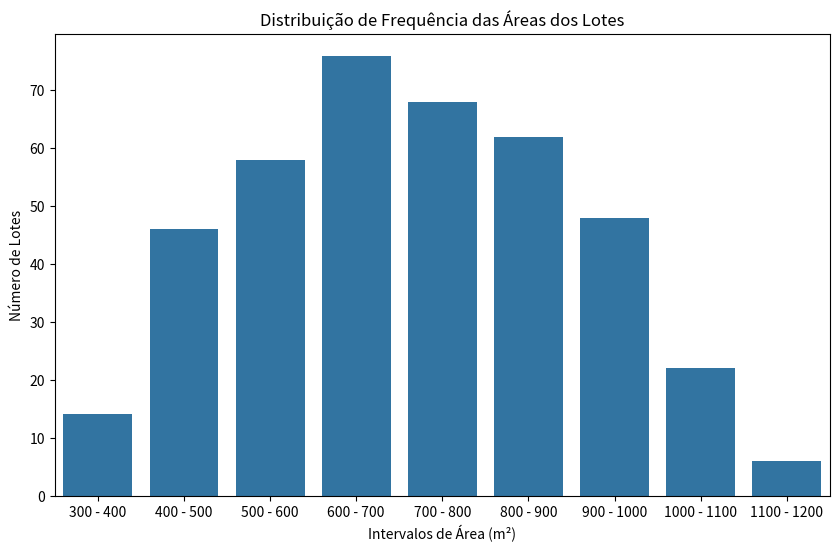

Python code for this plot:
import numpy as np
import pandas as pd
import matplotlib.pyplot as plt
import seaborn as sns

intervalos = [(300, 400), (400, 500), (500, 600), (600, 700), (700, 800),
              (800, 900), (900, 1000), (1000, 1100), (1100, 1200)]
frequencias = [14, 46, 58, 76, 68, 62, 48, 22, 6]

#CONSTRUÇÃO DA TABELA:
marcas_de_classe = [(limite[0] + limite[1]) / 2 for limite in intervalos]
dados_expandidos = []
for marca, freq in zip(marcas_de_classe, frequencias):
 dados_expandidos.extend([marca] * freq)

df_dados = pd.DataFrame(dados_expandidos, columns=['Área'])


media = df_dados['Área'].mean() #CALCULO DA MÉDIA, MODA E MEDIANA:
moda = df_dados['Área'].mode()[0]  #OBS: Pode haver mais de uma moda; pegamos a primeira.
mediana = df_dados['Área'].median()

print(f"Média: {media}")
print(f"Moda: {moda}")
print(f"Mediana: {mediana}")

desvio_padrao = df_dados['Área'].std() #AQUI CALCULA O DESVIO PADRÃO.
print(f"Desvio Padrão: {desvio_padrao}")

q1 = df_dados['Área'].quantile(0.25) #CALCULO DOS QUANTIS, DECIS, PERCENTIS:
d3 = df_dados['Área'].quantile(0.3)
d7 = df_dados['Área'].quantile(0.7)
p15 = df_dados['Área'].quantile(0.15)
p90 = df_dados['Área'].quantile(0.9)

print(f"\nQ1 (25º percentil): {q1}")
print(f"D3 (30º percentil): {d3}")
print(f"D7 (70º percentil): {d7}")
print(f"P15 (15º percentil): {p15}")
print(f"P90 (90º percentil): {p90}")

plt.figure(figsize=(10, 6)) #AQUI VAMOS CONTRUIR O GRÁFICO:
sns.barplot(x=[f"{lim[0]} - {lim[1]}" for lim in intervalos], y=frequencias)
plt.title("Distribuição de Frequência das Áreas dos Lotes")
plt.xlabel("Intervalos de Área (m²)")
plt.ylabel("Número de Lotes")
plt.show()